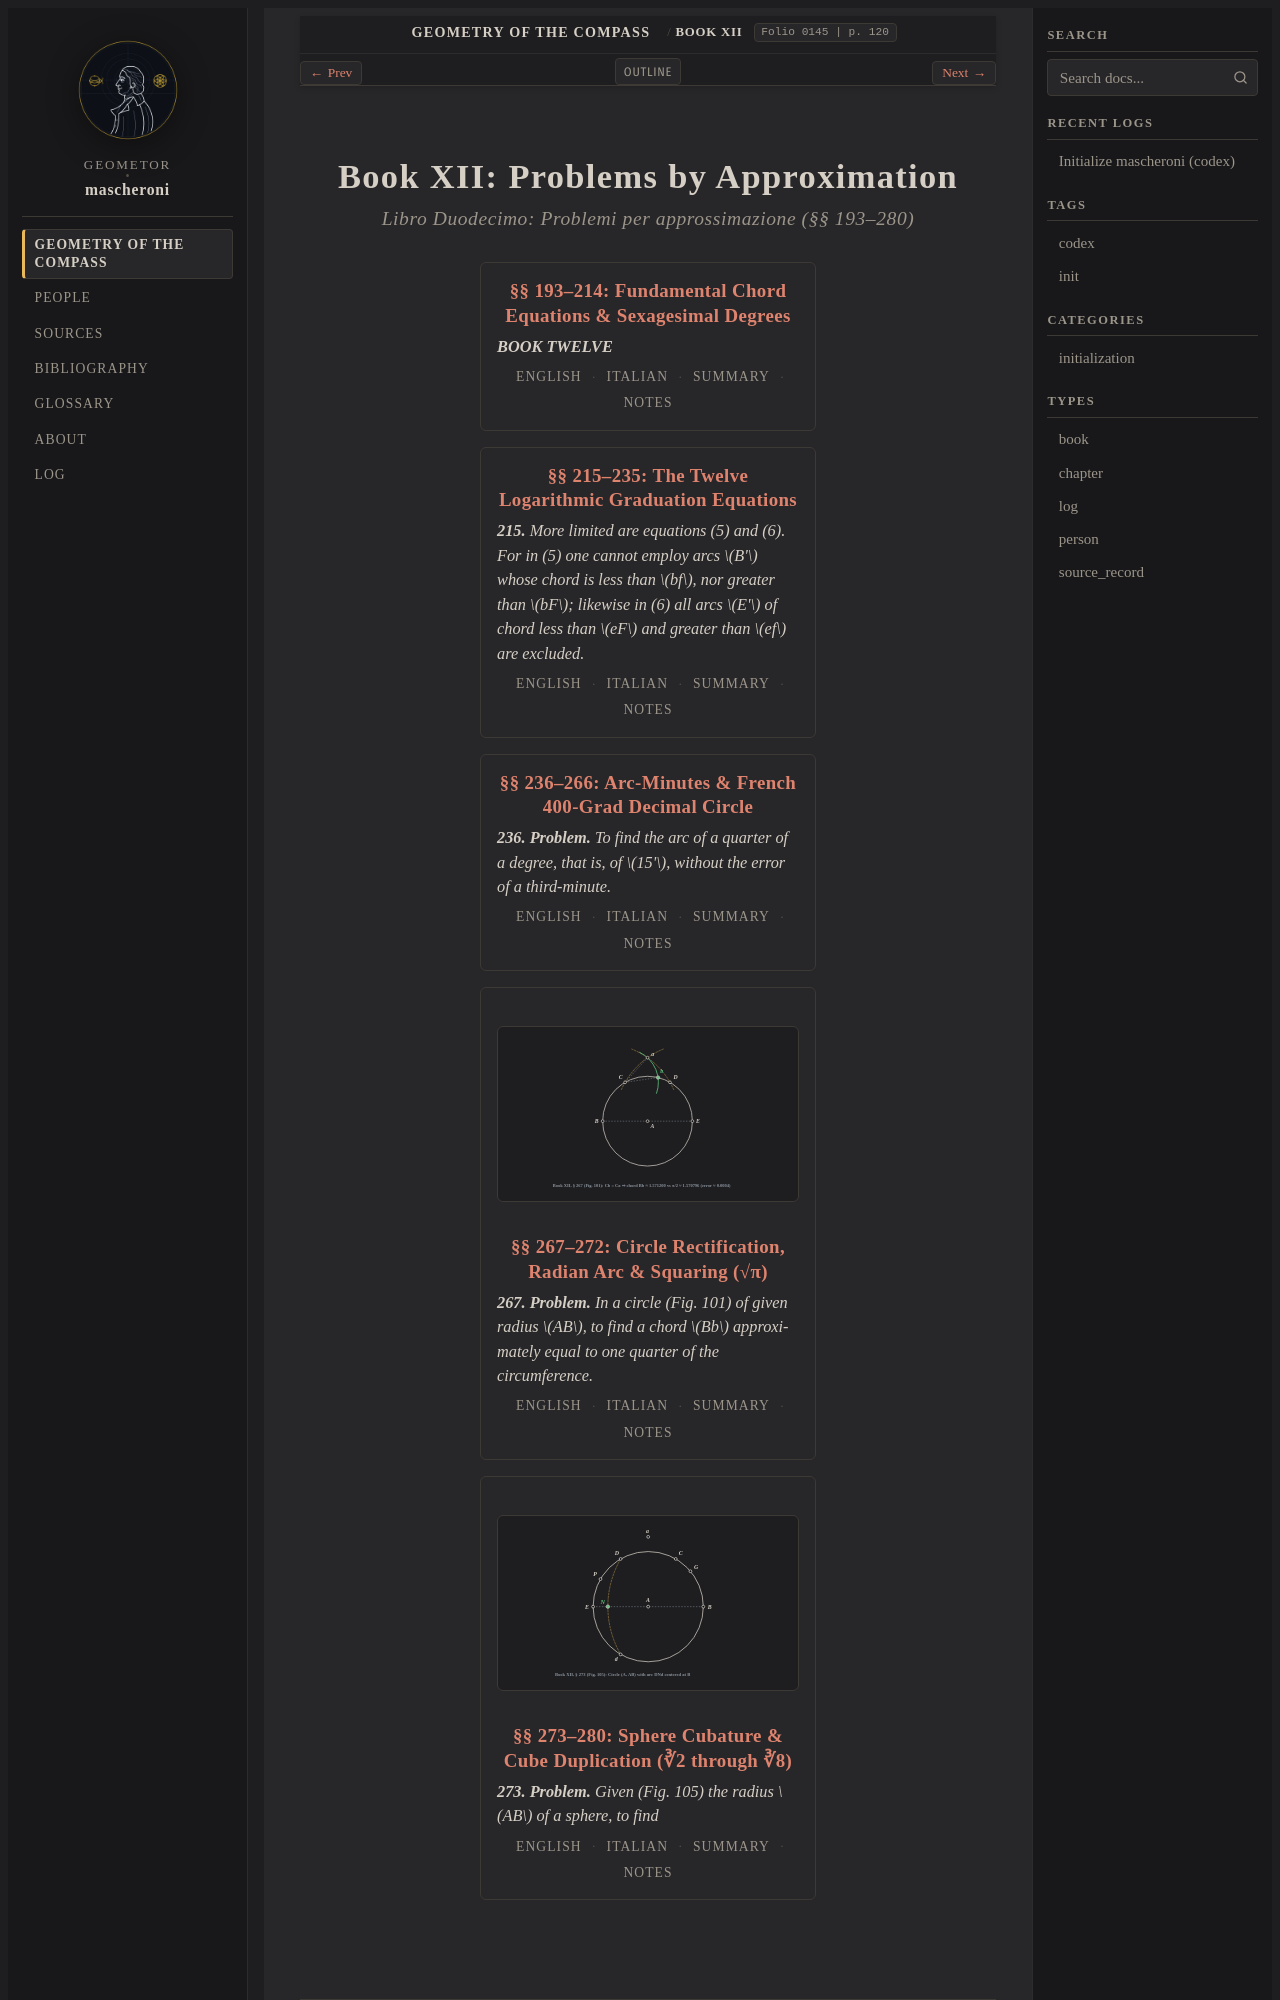

repository: geometor/mascheroni · page: geometria_del_compasso/12-book-12/index.html · generator: sphinx

:order: 13
:layout: book
:type: chapter
:excerpt: Mascheroni's tour de force of applied precision geometry (§§ 193–280, pp. 120–151, folios ``0145``–``0176``): twelve chord equations for dividing circles into sexagesimal degrees, arc-minutes, and French 400-grad decimal divisions (§§ 193–266), followed by astonishingly accurate compass solutions to the classic transcendental and cubic problems — rectifying the quadrant (:math:`\pi/2`), squaring the circle (:math:`\sqrt{\pi}`), cubing the sphere, and duplicating through octuplicating the cube (:math:`\sqrt[3]{2}` to :math:`\sqrt[3]{8}`, reaching two-millionths accuracy in § 276 Sol. II!).
:title: Book XII: Problems by Approximation
:nav_title: Book XII: Approximations
:breadcrumb_title: Book XII: Approximations
:folio: 0145
:page: 120

.. _mascheroni-libro-12-en:
.. _mascheroni-libro-12-it:
.. _mascheroni-libro-12-summary:
.. _mascheroni-libro-12-notes:
